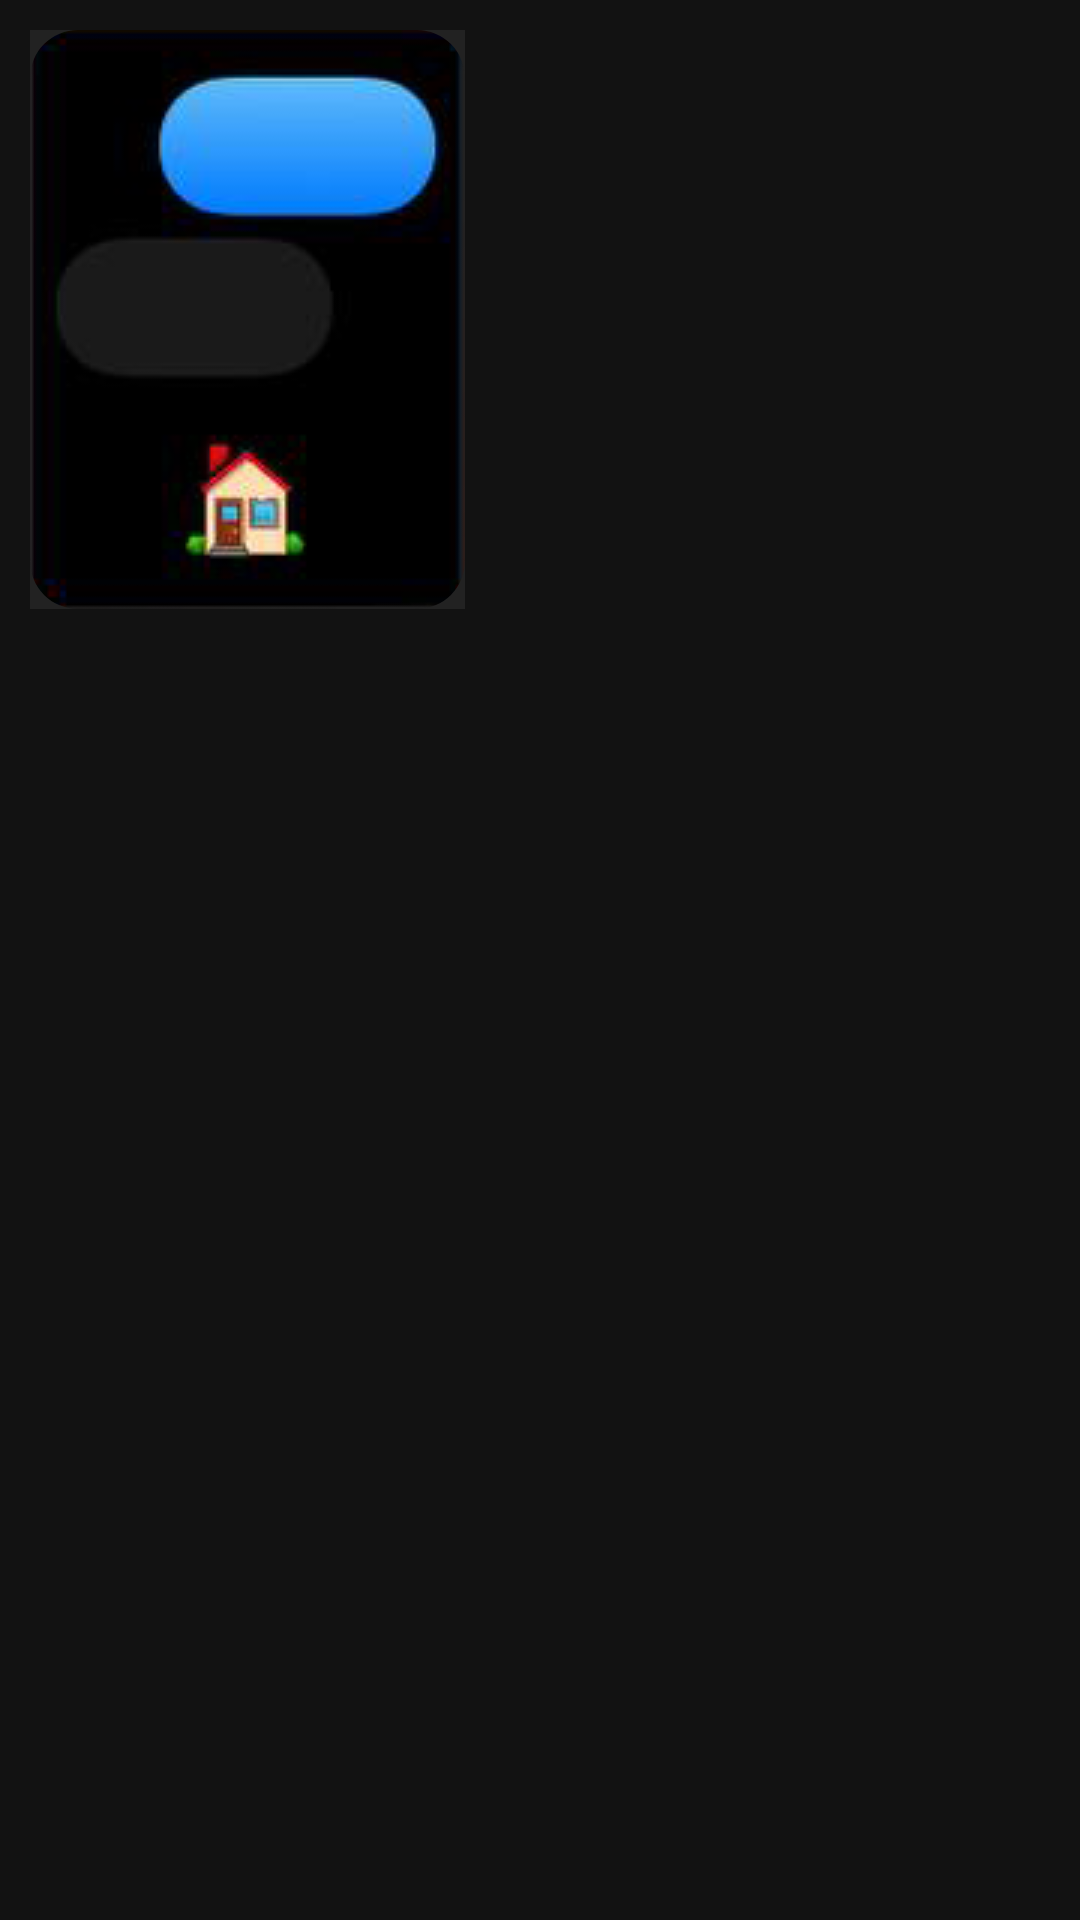

The Android layout XML behind this screen, and the referenced resources:
<!-- AndroidManifest.xml: application theme Theme.MaterialComponents.NoActionBar -->
<!-- res/layout/card_item.xml -->
<?xml version="1.0" encoding="utf-8"?>
<RelativeLayout xmlns:android="http://schemas.android.com/apk/res/android"
    android:layout_width="wrap_content"
    android:layout_height="wrap_content"
    xmlns:app="http://schemas.android.com/apk/res-auto"
    android:padding="10dp">
    <LinearLayout
        android:layout_width="wrap_content"
        android:layout_height="wrap_content"
        android:orientation="vertical"
        android:background="@color/black2">
        <com.google.android.material.imageview.ShapeableImageView
            android:id="@+id/iv_card_item"
            android:layout_width="145dp"
            android:layout_height="193dp"
            app:shapeAppearanceOverlay="@style/circle"
            android:src="@drawable/card1"
            android:background="@drawable/card_bk"/>

    </LinearLayout>


</RelativeLayout>
<!-- resources referenced by this layout -->
<resources>
  <color name="black2">#222222</color>
  <!-- drawable card1: png bitmap (drawable, 15309 bytes) -->
  <!-- drawable card_bk (drawable) -->
  <?xml version="1.0" encoding="utf-8"?>
  <selector xmlns:android="http://schemas.android.com/apk/res/android"
      android:width="155dp"
      android:height="200dp"
      android:viewportWidth="155"
      android:viewportHeight="200">
  <item android:state_checked="true">
      <shape android:shape="rectangle">
          <stroke android:color="#2196F3"
              android:width="2dp"/>
          <corners android:radius="16dp"/>
      </shape>
  </item>
      <item android:state_checked="false">
          <shape android:shape="rectangle">
              <stroke android:color="@color/black2"
                  android:width="2dp"/>
              <corners android:radius="16dp"/>
          </shape>
      </item>
  </selector>
  <style name="circle">
          <item name="cornerSize">16dp</item>
      </style>
</resources>
